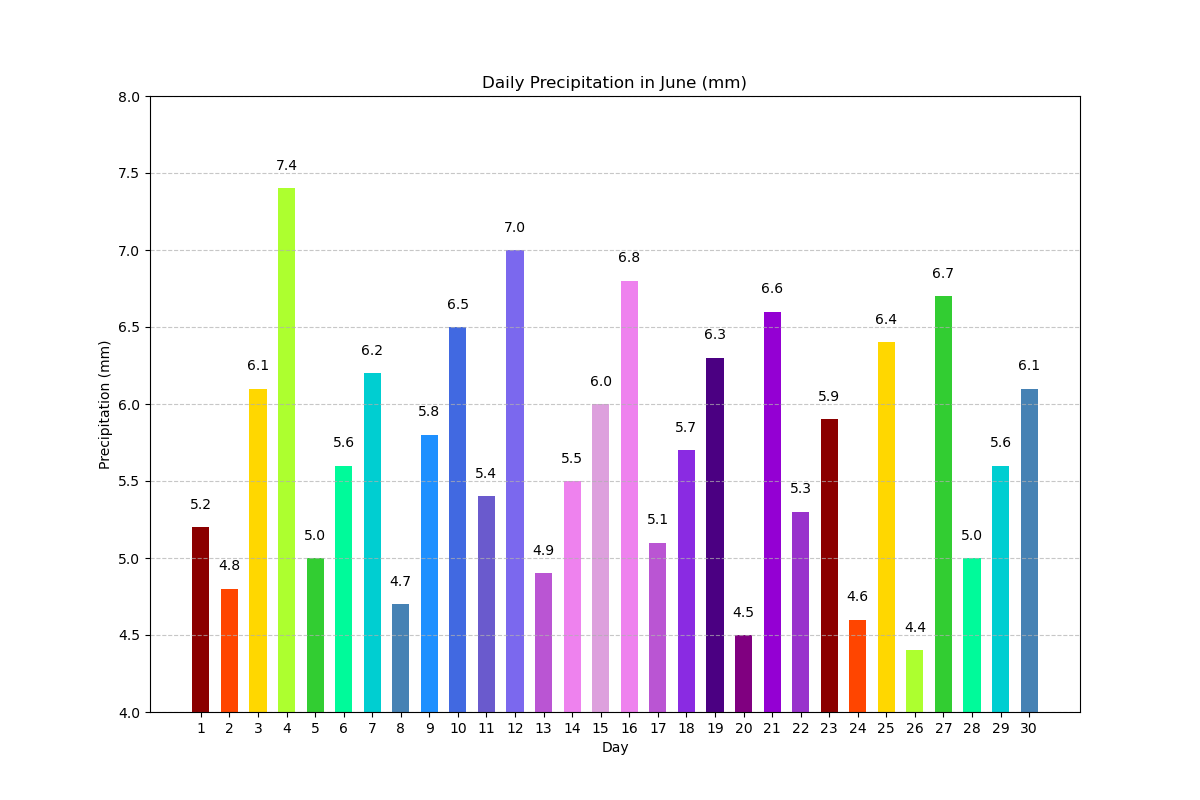

The table this chart was drawn from, first rows:
Day, Precipitation (mm)
1, 5.2
2, 4.8
3, 6.1
4, 7.4
5, 5.0
6, 5.6
7, 6.2
8, 4.7
9, 5.8
10, 6.5
11, 5.4
12, 7.0
13, 4.9
14, 5.5
15, 6.0
16, 6.8
17, 5.1
18, 5.7
19, 6.3
20, 4.5
21, 6.6
22, 5.3
23, 5.9
24, 4.6
25, 6.4
26, 4.4
27, 6.7
28, 5.0
29, 5.6
30, 6.1
